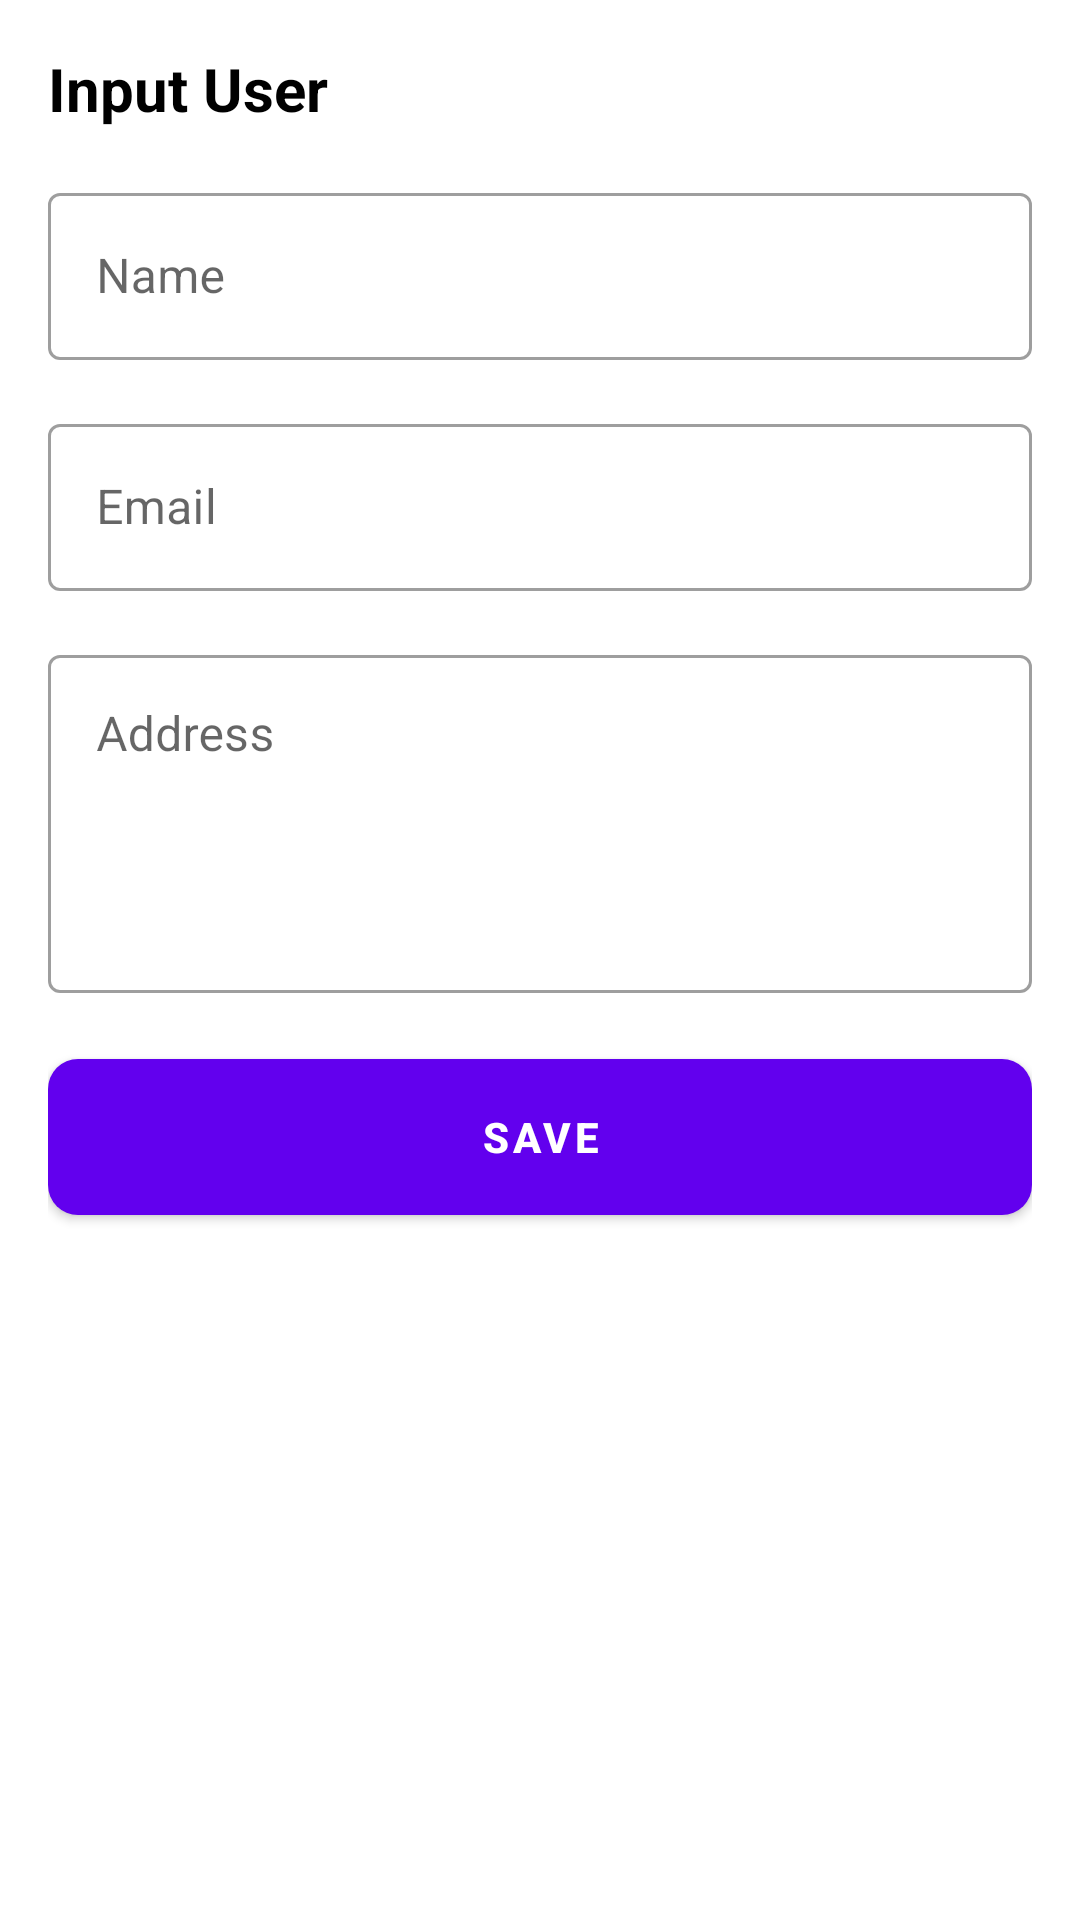

The Android layout XML behind this screen, and the referenced resources:
<!-- AndroidManifest.xml: application theme Theme.GoogleRoomMVP -->
<!-- res/layout/activity_user_input.xml -->
<?xml version="1.0" encoding="utf-8"?>
<androidx.constraintlayout.widget.ConstraintLayout xmlns:android="http://schemas.android.com/apk/res/android"
    xmlns:app="http://schemas.android.com/apk/res-auto"
    xmlns:tools="http://schemas.android.com/tools"
    android:layout_width="match_parent"
    android:layout_height="match_parent"
    android:padding="@dimen/space_medium"
    tools:context=".activity.input.UserInputActivity">

    <TextView
        android:id="@+id/textTitle"
        android:layout_width="match_parent"
        android:layout_height="wrap_content"
        app:layout_constraintRight_toRightOf="parent"
        app:layout_constraintLeft_toLeftOf="parent"
        app:layout_constraintTop_toTopOf="parent"
        android:textSize="@dimen/text_large"
        android:textColor="@color/black"
        android:text="@string/input_user"
        android:textStyle="bold" />

    <com.google.android.material.textfield.TextInputLayout
        android:layout_marginTop="@dimen/space_medium"
        android:id="@+id/textName"
        app:layout_constraintRight_toRightOf="parent"
        app:layout_constraintLeft_toLeftOf="parent"
        app:layout_constraintTop_toBottomOf="@+id/textTitle"
        android:layout_width="match_parent"
        android:layout_height="wrap_content"
        style="@style/Widget.MaterialComponents.TextInputLayout.OutlinedBox"
        android:hint="@string/name">

        <com.google.android.material.textfield.TextInputEditText
            android:layout_width="match_parent"
            android:layout_height="wrap_content"
            android:maxLength="50"
            android:textColor="@color/black"
            />

    </com.google.android.material.textfield.TextInputLayout>

    <com.google.android.material.textfield.TextInputLayout
        android:layout_marginTop="@dimen/space_medium"
        android:id="@+id/textEmail"
        app:layout_constraintRight_toRightOf="parent"
        app:layout_constraintLeft_toLeftOf="parent"
        app:layout_constraintTop_toBottomOf="@+id/textName"
        android:layout_width="match_parent"
        android:layout_height="wrap_content"
        style="@style/Widget.MaterialComponents.TextInputLayout.OutlinedBox"
        android:hint="@string/email">

        <com.google.android.material.textfield.TextInputEditText
            android:layout_width="match_parent"
            android:layout_height="wrap_content"
            android:inputType="textEmailAddress"
            android:maxLength="50"
            android:textColor="@color/black"
            />

    </com.google.android.material.textfield.TextInputLayout>

    <com.google.android.material.textfield.TextInputLayout
        android:layout_marginTop="@dimen/space_medium"
        android:id="@+id/textAddress"
        app:layout_constraintRight_toRightOf="parent"
        app:layout_constraintLeft_toLeftOf="parent"
        app:layout_constraintTop_toBottomOf="@+id/textEmail"
        android:layout_width="match_parent"
        android:layout_height="wrap_content"
        style="@style/Widget.MaterialComponents.TextInputLayout.OutlinedBox"
        android:hint="@string/address">

        <com.google.android.material.textfield.TextInputEditText
            android:layout_width="match_parent"
            android:layout_height="wrap_content"
            android:gravity="top"
            android:inputType="textMultiLine"
            android:lines="4"
            android:maxLength="50"
            android:textColor="@color/black"
            />

    </com.google.android.material.textfield.TextInputLayout>

    <com.google.android.material.button.MaterialButton
        android:id="@+id/buttonSave"
        android:layout_width="match_parent"
        android:layout_height="@dimen/space_xlarge"
        android:layout_marginTop="@dimen/space_medium"
        app:layout_constraintTop_toBottomOf="@id/textAddress"
        app:layout_constraintLeft_toLeftOf="parent"
        app:layout_constraintRight_toRightOf="parent"
        android:textStyle="bold"
        android:textColor="@color/white"
        app:cornerRadius="10dp"
        android:text="@string/save" />

</androidx.constraintlayout.widget.ConstraintLayout>
<!-- resources referenced by this layout -->
<resources>
  <color name="black">#FF000000</color>
  <color name="white">#FFFFFFFF</color>
  <dimen name="space_medium">16dp</dimen>
  <dimen name="space_xlarge">64dp</dimen>
  <dimen name="text_large">20dp</dimen>
  <string name="address">Address</string>
  <string name="email">Email</string>
  <string name="input_user">Input User</string>
  <string name="name">Name</string>
  <string name="save">Save</string>
  <style name="Theme.GoogleRoomMVP" parent="Theme.MaterialComponents.DayNight.DarkActionBar">
          
          <item name="colorPrimary">@color/purple_500</item>
          <item name="colorPrimaryVariant">@color/purple_700</item>
          <item name="colorOnPrimary">@color/white</item>
          
          <item name="colorSecondary">@color/teal_200</item>
          <item name="colorSecondaryVariant">@color/teal_700</item>
          <item name="colorOnSecondary">@color/black</item>
          
          <item name="android:statusBarColor" tools:targetApi="l">?attr/colorPrimaryVariant</item>
          
      </style>
  <color name="purple_500">#FF6200EE</color>
  <color name="purple_700">#FF3700B3</color>
  <color name="teal_200">#FF03DAC5</color>
  <color name="teal_700">#FF018786</color>
</resources>
